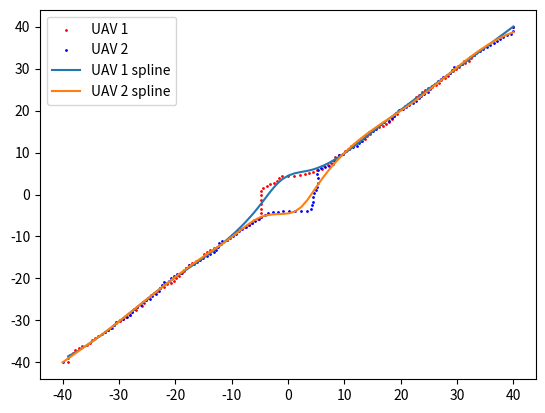

Python code for this plot:
import numpy as np
import time
import math
import matplotlib.pyplot as plt
from scipy.interpolate import splrep, BSpline

class SDPSO(object):
    def __init__(self, start, target, v, h, path_1, path_2, it, ds, Varsize):
        'SDPSO input'
        self.start = start     # UAVs' starting points
        self.target = target   # UAVs' targeting points
        self.v = v             # UAVs' last velocity (it*4)
        self.h = h             # UAVs' heading (it*2)
        self.path_1 = path_1   # UAV1's path (it*2)
        self.path_2 = path_2   # UAV2's path (it*2)
        self.it = it    # current iterations
        self.total_dist_1 = math.sqrt((start[0,0] - target[0,0]) ** 2 + (start[0,1] - target[0,1]) ** 2)
        self.total_dist_2 = math.sqrt((start[0,2] - target[0,2]) ** 2 + (start[0,3] - target[0,3]) ** 2)
        self.dist_max = math.sqrt((start[0,0] - start[0,2]) ** 2 + (start[0,1] - start[0,3]) ** 2)
        self.ds = ds           # safety distance
        self.VarMin = -3       # velocity constraints
        self.VarMax = 3        # velocity constraints
        self.Varsize = Varsize # 2 * number of UAV
        ' Global message (information of UAVs) '
        self.uav_id = []
        self.uav_type = []
        self.uav_velocity = []
        self.uav_Rmin = []
        self.uav_position = []
        self.depots = []
        'SDPSO parameters'
        self.MaxIt = 30       # Maximum Number of Iterations
        self.nPop_max = 100    # Population Size (Swarm Size)
        self.nPop_min = 50     # Population Size (Swarm Size)
        self.w = 1             # Inertia Weight
        self.wdamp = 0.99      # Inertia Weight Damping Ratio
        self.c1 = 1.5          # Personal Learning Coefficient
        self.c2 = 2.0          # Global Learning Coefficient
        self.w1 = 2          # relative weight factor of cost funtion 1
        self.w2 = 1          # relative weight factor of cost funtion 2
        self.w3 = 1          # relative weight factor of cost funtion 3
        'simulated annealing (SA) parameters'
        self.p = 0             # initial probability of a suboptimal solution being accepted
        self.rand = np.random.rand()
        self.T = 1             # temperature of current system (T=1)
        'acceleration of convergence based on dimensional learning strategy (DLS)' 
        self.count = 0         # non-updating number
        self.m = 2             # Random threshold fo the acceleration of convergence
        'velocity limits'
        self.VelMax = 3
        self.VelMin = -self.VelMax
        'pre-setup matrix for SDPSO'
        # individual particles
        self.Position = []                                                                           # nPop_max*4    
        self.Cost = np.empty([self.nPop_max, 4])                                                     # nPop_max*4 (cost_1, cost_2, cost_3, cost)
        self.Velocity =  []                                                                          # nPop_max*4
        self.Best_Position = np.empty([self.nPop_max, Varsize])                                      # nPop_max*4
        self.Best_Cost = np.empty([self.nPop_max, 1])                                                # nPop_max*1
        # global
        self.GlobalBest_Cost = float('inf') # scalar
        self.pre_GlobalBest_Cost = 0 # scalar
        self.GlobalBest_Position = np.zeros([1,Varsize]) # 1*4

    def iteration(self):
        # collision potential
        if math.sqrt((self.path_1[self.it,0] - self.path_2[self.it,0]) ** 2 + (self.path_1[self.it,1] - self.path_2[self.it,1]) ** 2) < self.ds:
            # initialization
            self.Position = np.random.uniform(self.VarMin, self.VarMax, [self.nPop_max,Varsize])  
            self.Velocity = np.random.uniform(self.VarMin, self.VarMax, [self.nPop_max,Varsize])
            for i in range(self.nPop_max):
                ax1 = self.Position[i,0]
                ay1 = self.Position[i,1]
                ax2 = self.Position[i,2]
                ay2 = self.Position[i,3]
                # body frame
                vxn1 = self.v[self.it,0] + ax1; vxn1 = max(vxn1, self.VarMin); vxn1 = min(vxn1, self.VarMax) 
                vyn1 = self.v[self.it,1] + ay1; vyn1 = max(vyn1, self.VarMin); vyn1 = min(vyn1, self.VarMax)
                vxn2 = self.v[self.it,2] + ax2; vxn2 = max(vxn2, self.VarMin); vxn2 = min(vxn2, self.VarMax)
                vyn2 = self.v[self.it,3] + ay2; vyn2 = max(vyn2, self.VarMin); vyn2 = min(vyn2, self.VarMax)
                # body frame to world frame
                wvx1 = vxn1 * math.cos(self.h[self.it,0]) - vyn1 * math.sin(self.h[self.it,0]); wvy1 = vxn1 * math.sin(self.h[self.it,0]) + vyn1 * math.cos(self.h[self.it,0])
                wvx2 = vxn2 * math.cos(self.h[self.it,1]) - vyn2 * math.sin(self.h[self.it,1]); wvy2 = vxn2 * math.sin(self.h[self.it,1]) + vyn2 * math.cos(self.h[self.it,1])
                # world frame waypoints
                xn1 = self.path_1[self.it,0] + wvx1
                yn1 = self.path_1[self.it,1] + wvy1
                xn2 = self.path_2[self.it,0] + wvx2
                yn2 = self.path_2[self.it,1] + wvy2
                # world frame heading
                theta_1 = self.heading(xn1, self.target[0,0], yn1, self.target[0,1]) # new heading
                theta_2 = self.heading(xn2, self.target[0,2], yn2, self.target[0,3]) # new heading
                # calculate cost values
                cost_1 = self.cal_cost_1(xn1, yn1, xn2, yn2)
                cost_2 = self.cal_cost_2(xn1, yn1, xn2, yn2)
                if self.it == 0:
                    cost_3 = self.cal_cost_3(theta_1, theta_1, theta_2, theta_2)
                else:
                    cost_3 = self.cal_cost_3(theta_1, self.h[self.it-1, 0], theta_2, self.h[self.it-1, 1])
                
                cost = self.w1*cost_1 + self.w2*cost_2 + self.w3*cost_3
                self.Cost[i,0] = cost_1
                self.Cost[i,1] = cost_2
                self.Cost[i,2] = cost_3
                self.Cost[i,3] = cost
                # update personal best
                self.Best_Position[i,:] = self.Position[i,:]
                self.Best_Cost[i] = self.Cost[i,3]
                #update global best
                if self.Best_Cost[i] < self.GlobalBest_Cost:
                    self.GlobalBest_Cost = self.Best_Cost[i]
                    self.GlobalBest_Position = self.Best_Position[i,:]

            # SDPSO main loop
            for j in range(self.MaxIt):
                    for i in range(self.nPop_max):
                        self.Velocity[i,:] = self.w * self.Velocity[i,:] 
                        + self.c1 * np.random.rand(1,self.Varsize) * (self.Best_Position[i,:] - self.Position[i,:])
                        + self.c2 * np.random.rand(1,self.Varsize) * (self.GlobalBest_Position - self.Position[i,:])

                        # apply velocity limits
                        for k in range(self.Varsize):
                            self.Velocity[i,k] = max(self.Velocity[i,k], self.VelMin)
                            self.Velocity[i,k] = min(self.Velocity[i,k], self.VelMax)

                        # update position
                        self.Position[i,:] = self.Position[i,:] + self.Velocity[i,:] 

                        # evaluation
                        ax1 = self.Position[i,0]
                        ay1 = self.Position[i,1]
                        ax2 = self.Position[i,2]
                        ay2 = self.Position[i,3]
                        # body frame
                        vxn1 = self.v[self.it,0] + ax1; vxn1 = max(vxn1, self.VarMin); vxn1 = min(vxn1, self.VarMax) 
                        vyn1 = self.v[self.it,1] + ay1; vyn1 = max(vyn1, self.VarMin); vyn1 = min(vyn1, self.VarMax)
                        vxn2 = self.v[self.it,2] + ax2; vxn2 = max(vxn2, self.VarMin); vxn2 = min(vxn2, self.VarMax)
                        vyn2 = self.v[self.it,3] + ay2; vyn2 = max(vyn2, self.VarMin); vyn2 = min(vyn2, self.VarMax)
                        # body frame to world frame
                        wvx1 = vxn1 * math.cos(self.h[self.it,0]) - vyn1 * math.sin(self.h[self.it,0]); wvy1 = vxn1 * math.sin(self.h[self.it,0]) + vyn1 * math.cos(self.h[self.it,0])
                        wvx2 = vxn2 * math.cos(self.h[self.it,1]) - vyn2 * math.sin(self.h[self.it,1]); wvy2 = vxn2 * math.sin(self.h[self.it,1]) + vyn2 * math.cos(self.h[self.it,1])
                        # world frame waypoints
                        xn1 = self.path_1[self.it,0] + wvx1
                        yn1 = self.path_1[self.it,1] + wvy1
                        xn2 = self.path_2[self.it,0] + wvx2
                        yn2 = self.path_2[self.it,1] + wvy2
                        # world frame heading
                        theta_1 = self.heading(xn1, self.target[0,0], yn1, self.target[0,1]) # new heading
                        theta_2 = self.heading(xn2, self.target[0,2], yn2, self.target[0,3]) # new heading
                        # calculate cost values
                        cost_1 = self.cal_cost_1(xn1, yn1, xn2, yn2)
                        cost_2 = self.cal_cost_2(xn1, yn1, xn2, yn2)
                        if self.it == 0:
                            cost_3 = self.cal_cost_3(theta_1, theta_1, theta_2, theta_2)
                        else:
                            cost_3 = self.cal_cost_3(theta_1, self.h[self.it-1, 0], theta_2, self.h[self.it-1, 1])
                        cost = self.w1*cost_1 + self.w2*cost_2 + self.w3*cost_3
                        self.Cost[i,0] = cost_1
                        self.Cost[i,1] = cost_2
                        self.Cost[i,2] = cost_3
                        self.Cost[i,3] = cost

                        # update personal best
                        if self.count > self.m:
                            if self.Cost[i,3] < self.Best_Cost[i]:
                                self.Best_Position[i,:] = self.Position[i,:]
                                self.Best_Cost[i] = self.Cost[i,3]
                                self.count = 0

                                # update global best
                                if self.Best_Cost[i] < self.GlobalBest_Cost:
                                    if self.p > float(self.rand):
                                        self.pre_GlobalBest_Cost = self.GlobalBest_Cost
                                        self.GlobalBest_Cost = self.Best_Cost[i]
                                        self.GlobalBest_Position = self.Best_Position[i,:]
                        
                        # update parameters
                    if j > 0:
                        self.count += 1
                        self.w = self.w * self.wdamp
                        r = (self.MaxIt - j) / self.MaxIt
                        self.T = self.T * r
                        try:
                            self.p = math.exp(-(self.GlobalBest_Cost - self.pre_GlobalBest_Cost)/self.T)
                        except:
                            self.p = math.inf
                        self.rand = np.random.rand()
                        self.m = (j / self.MaxIt) * (self.VarMax - self.VarMin)
        # without collision potential
        else:
            # initialization
            self.Position = np.random.uniform(self.VarMin, self.VarMax, [self.nPop_min,Varsize])  
            self.Velocity = np.random.uniform(self.VarMin, self.VarMax, [self.nPop_min,Varsize])
            for i in range(self.nPop_min):
                ax1 = self.Position[i,0]
                ay1 = self.Position[i,1]
                ax2 = self.Position[i,2]
                ay2 = self.Position[i,3]
                # body frame
                vxn1 = self.v[self.it,0] + ax1; vxn1 = max(vxn1, self.VarMin); vxn1 = min(vxn1, self.VarMax) 
                vyn1 = self.v[self.it,1] + ay1; vyn1 = max(vyn1, self.VarMin); vyn1 = min(vyn1, self.VarMax)
                vxn2 = self.v[self.it,2] + ax2; vxn2 = max(vxn2, self.VarMin); vxn2 = min(vxn2, self.VarMax)
                vyn2 = self.v[self.it,3] + ay2; vyn2 = max(vyn2, self.VarMin); vyn2 = min(vyn2, self.VarMax)
                # body frame to world frame
                wvx1 = vxn1 * math.cos(self.h[self.it,0]) - vyn1 * math.sin(self.h[self.it,0]); wvy1 = vxn1 * math.sin(self.h[self.it,0]) + vyn1 * math.cos(self.h[self.it,0])
                wvx2 = vxn2 * math.cos(self.h[self.it,1]) - vyn2 * math.sin(self.h[self.it,1]); wvy2 = vxn2 * math.sin(self.h[self.it,1]) + vyn2 * math.cos(self.h[self.it,1])
                # world frame waypoints
                xn1 = self.path_1[self.it,0] + wvx1
                yn1 = self.path_1[self.it,1] + wvy1
                xn2 = self.path_2[self.it,0] + wvx2
                yn2 = self.path_2[self.it,1] + wvy2
                # world frame heading
                theta_1 = self.heading(xn1, self.target[0,0], yn1, self.target[0,1]) # new heading
                theta_2 = self.heading(xn2, self.target[0,2], yn2, self.target[0,3]) # new heading
                # calculate cost values
                cost_1 = self.cal_cost_1(xn1, yn1, xn2, yn2)
                cost_2 = self.cal_cost_2(xn1, yn1, xn2, yn2)
                if self.it == 0:
                    cost_3 = self.cal_cost_3(theta_1, theta_1, theta_2, theta_2)
                else:
                    cost_3 = self.cal_cost_3(theta_1, self.h[self.it-1, 0], theta_2, self.h[self.it-1, 1])
                
                cost = self.w1*cost_1 + self.w2*cost_2 + self.w3*cost_3
                self.Cost[i,0] = cost_1
                self.Cost[i,1] = cost_2
                self.Cost[i,2] = cost_3
                self.Cost[i,3] = cost
                # update personal best
                self.Best_Position[i,:] = self.Position[i,:]
                self.Best_Cost[i] = self.Cost[i,3]
                #update global best
                if self.Best_Cost[i] < self.GlobalBest_Cost:
                    self.GlobalBest_Cost = self.Best_Cost[i]
                    self.GlobalBest_Position = self.Best_Position[i,:]

            # SDPSO main loop
            for j in range(self.MaxIt):
                for i in range(self.nPop_min):
                    self.Velocity[i,:] = self.w * self.Velocity[i,:] 
                    + self.c1 * np.random.rand(1,self.Varsize) * (self.Best_Position[i,:] - self.Position[i,:])
                    + self.c2 * np.random.rand(1,self.Varsize) * (self.GlobalBest_Position - self.Position[i,:])

                    # apply velocity limits
                    for k in range(self.Varsize):
                        self.Velocity[i,k] = max(self.Velocity[i,k], self.VelMin)
                        self.Velocity[i,k] = min(self.Velocity[i,k], self.VelMax)

                    # update position
                    self.Position[i,:] = self.Position[i,:] + self.Velocity[i,:]
                    

                    # evaluation
                    ax1 = self.Position[i,0]
                    ay1 = self.Position[i,1]
                    ax2 = self.Position[i,2]
                    ay2 = self.Position[i,3]
                    # body frame
                    vxn1 = self.v[self.it,0] + ax1; vxn1 = max(vxn1, self.VarMin); vxn1 = min(vxn1, self.VarMax) 
                    vyn1 = self.v[self.it,1] + ay1; vyn1 = max(vyn1, self.VarMin); vyn1 = min(vyn1, self.VarMax)
                    vxn2 = self.v[self.it,2] + ax2; vxn2 = max(vxn2, self.VarMin); vxn2 = min(vxn2, self.VarMax)
                    vyn2 = self.v[self.it,3] + ay2; vyn2 = max(vyn2, self.VarMin); vyn2 = min(vyn2, self.VarMax)
                    # body frame to world frame
                    wvx1 = vxn1 * math.cos(self.h[self.it,0]) - vyn1 * math.sin(self.h[self.it,0]); wvy1 = vxn1 * math.sin(self.h[self.it,0]) + vyn1 * math.cos(self.h[self.it,0])
                    wvx2 = vxn2 * math.cos(self.h[self.it,1]) - vyn2 * math.sin(self.h[self.it,1]); wvy2 = vxn2 * math.sin(self.h[self.it,1]) + vyn2 * math.cos(self.h[self.it,1])
                    # world frame waypoints
                    xn1 = self.path_1[self.it,0] + wvx1
                    yn1 = self.path_1[self.it,1] + wvy1
                    xn2 = self.path_2[self.it,0] + wvx2
                    yn2 = self.path_2[self.it,1] + wvy2
                    # world frame heading
                    theta_1 = self.heading(xn1, self.target[0,0], yn1, self.target[0,1]) # new heading
                    theta_2 = self.heading(xn2, self.target[0,2], yn2, self.target[0,3]) # new heading
                    # calculate cost values
                    cost_1 = self.cal_cost_1(xn1, yn1, xn2, yn2)
                    cost_2 = self.cal_cost_2(xn1, yn1, xn2, yn2)
                    if self.it == 0:
                        cost_3 = self.cal_cost_3(theta_1, theta_1, theta_2, theta_2)
                    else:
                        cost_3 = self.cal_cost_3(theta_1, self.h[self.it-1, 0], theta_2, self.h[self.it-1, 1])
                    cost = self.w1*cost_1 + self.w2*cost_2 + self.w3*cost_3
                    self.Cost[i,0] = cost_1
                    self.Cost[i,1] = cost_2
                    self.Cost[i,2] = cost_3
                    self.Cost[i,3] = cost

                    # update personal best
                    if self.count > self.m:
                        if self.Cost[i,3] < self.Best_Cost[i]:
                            self.Best_Position[i,:] = self.Position[i,:]
                            self.Best_Cost[i] = self.Cost[i,3]
                            self.count = 0

                            # update global best
                            if self.Best_Cost[i] < self.GlobalBest_Cost:
                                self.GlobalBest_Cost = self.Best_Cost[i]
                                self.GlobalBest_Position = self.Best_Position[i,:]
                    
                # update parameters
                if j > 0:
                    self.count += 1
                    self.w = self.w * self.wdamp
                    self.m = (j / self.MaxIt) * (self.VarMax - self.VarMin)

        ax1 = self.GlobalBest_Position[0]
        ay1 = self.GlobalBest_Position[1]
        ax2 = self.GlobalBest_Position[2]
        ay2 = self.GlobalBest_Position[3]
        vxn1 = self.v[self.it,0] + ax1; vxn1 = max(vxn1, self.VarMin); vxn1 = min(vxn1, self.VarMax) 
        vyn1 = self.v[self.it,1] + ay1; vyn1 = max(vyn1, self.VarMin); vyn1 = min(vyn1, self.VarMax)
        vxn2 = self.v[self.it,2] + ax2; vxn2 = max(vxn2, self.VarMin); vxn2 = min(vxn2, self.VarMax)
        vyn2 = self.v[self.it,3] + ay2; vyn2 = max(vyn2, self.VarMin); vyn2 = min(vyn2, self.VarMax)

        return vxn1, vyn1, vxn2, vyn2, self.GlobalBest_Cost
    
    def heading(self, xn, target_xn, yn, target_yn):
        delta_x = target_xn - xn
        delta_y = target_yn - yn
        theta = np.arctan2(delta_y, delta_x)
        return theta

    def cal_cost_1(self, xn1, yn1, xn2, yn2):
        dist_1 = math.sqrt((xn1 - self.target[0,0]) ** 2 + (yn1 - self.target[0,1]) ** 2)
        dist_2 = math.sqrt((xn2 - self.target[0,2]) ** 2 + (yn2 - self.target[0,3]) ** 2)
        coeff_pun = (dist_1 + dist_2) / (self.total_dist_1 + self.total_dist_2)
        cost_1 = (dist_1 + dist_2) * coeff_pun
        return cost_1
    
    def cal_cost_2(self, xn1, yn1, xn2, yn2):
        dist_12 = math.sqrt((xn1 - xn2) ** 2 + (yn1 - yn2) ** 2)
        k = 200
        coeff_pun = k * math.exp(-((dist_12/self.dist_max) ** 2))
        if dist_12 > self.ds:
            cost_2 = 0
        else:
            cost_2 = (1/dist_12)*coeff_pun
        
        return cost_2
    
    def cal_cost_3(self, theta_1, theta_1_old, theta_2, theta_2_old):
        k = 100
        theta_max = 2/math.pi
        coeff_pun_1 = k * math.exp(-(((theta_1 - theta_1_old)/theta_max) ** 2))
        coeff_pun_2 = k * math.exp(-(((theta_2 - theta_2_old)/theta_max) ** 2))
        
        if abs(theta_1 - theta_1_old) > theta_max:
            sub_cost_1 = theta_1 * coeff_pun_1
        else:
            sub_cost_1 = 0

        if abs(theta_2 - theta_2_old) > theta_max:
            sub_cost_2 = theta_2 * coeff_pun_2
        else:
            sub_cost_2 = 0

        cost_3 = sub_cost_1 + sub_cost_2
        return cost_3
    
    
def heading(xn, target_xn, yn, target_yn):
    delta_x = target_xn - xn
    delta_y = target_yn - yn
    theta = np.arctan2(delta_y, delta_x)
    return theta

def b2w(vxn1, vyn1, vxn2, vyn2, h1, h2):
    wvx1 = vxn1 * math.cos(h1) - vyn1 * math.sin(h1); wvy1 = vxn1 * math.sin(h1) + vyn1 * math.cos(h1)
    wvx2 = vxn2 * math.cos(h2) - vyn2 * math.sin(h2); wvy2 = vxn2 * math.sin(h2) + vyn2 * math.cos(h2)
    return wvx1, wvy1, wvx2, wvy2


def plot_path(it, x1, y1, x2, y2):
    plt.title(f'Iterations: {it}')
    plt.scatter(x1, y1, color = 'red', s=10, label = 'UAV 1')
    plt.scatter(x2, y2, color = 'blue', s=10,label = 'UAV 2')
    plt.xlabel('x (m)')
    plt.ylabel('y (m)')
    if it == 0:
        plt.legend(loc = 'upper left')
    plt.pause(0.5)
    return None

if __name__ == "__main__":
    # initial parameters
    xs1 = -40; ys1 = -40; xg1 = 40; yg1 = 40
    xs2 = 40; ys2 = 40; xg2 = -40; yg2 = -40
    iteration = 1000
    start = np.matrix([xs1, ys1, xs2, ys2])
    target = np.matrix([xg1, yg1, xg2, yg2])
    v = np.matrix([0, 0, 0, 0])
    path_1 = np.array([[xs1, ys1]])
    path_2 = np.array([[xs2, ys2]])
    h1 = heading(xn=start[0,0], target_xn=target[0,0], yn=start[0,1], target_yn=target[0,1])
    h2 = heading(xn=start[0,2], target_xn=target[0,2], yn=start[0,3], target_yn=target[0,3])
    # avoid special case i.e. heading angle = 45*n degree
    if (h1 == math.pi/4 or h1 == 0.75*math.pi or h1 == -math.pi/4 or h1 == -0.75*math.pi):
        path_1[0, 0] += 0.01
    elif (h2 == math.pi/4 or h2 == 0.75*math.pi or h2 == -math.pi/4 or h2 == -0.75*math.pi):
        path_2[0, 0] += 0.01
    h =np.matrix([h1, h2])


    ds = 10
    Varsize = 4
    it = 0
    dt = 0.25    # update rate
    d1 = 0      # UAV1 moving distance
    d2 = 0      # UAV2 moving distance
    d_total = 0 # total moving distance
    df = 10    # acceptance distance
    cost = np.zeros(1)   # cost value
    start_time = time.time()
    
    for it in range (iteration):
        wypt = SDPSO(start, target, v, h, path_1, path_2, it, ds, Varsize)
        vxn1, vyn1, vxn2, vyn2, cost_ = wypt.iteration()
        cost = np.append(cost, cost_, axis = 0)
        v = np.append(v, [[vxn1, vyn1, vxn2, vyn2]], axis = 0)
        # body frame to world frame
        wvx1, wvy1, wvx2, wvy2 = b2w(vxn1, vyn1, vxn2, vyn2, h[0,0], h[0,1])
        # world frame path
        path_1_x = np.round(path_1[it,0] + wvx1*dt, 4)
        path_1_y = np.round(path_1[it,1] + wvy1*dt, 4)
        path_2_x = np.round(path_2[it,0] + wvx2*dt, 4)
        path_2_y = np.round(path_2[it,1] + wvy2*dt, 4)
        path_1 = np.append(path_1, [[path_1_x, path_1_y]], axis = 0)
        path_2 = np.append(path_2, [[path_2_x, path_2_y]], axis = 0)
        print(f'iteration: {it+1}, UAV1_x: {path_1[it+1, 0]}, UAV1_y: {path_1[it+1, 1]}, UAV2_x: {path_2[it+1, 0]}, UAV2_y: {path_2[it+1, 1]}, cost: {cost[it+1]}')
        # update heading
        h1_ = heading(path_1_x, target[0,0], path_1_y, target[0,1])
        h2_ = heading(path_2_x, target[0,2], path_2_y, target[0,3])
        h = np.append(h, [[h1, h2]], axis = 0)
        # avoid special case i.e. heading angle = 45*n degree
        if (h1_ == math.pi/4 or h1_ == 0.75*math.pi or h1_ == -math.pi/4 or h1_ == -0.75*math.pi):
            path_1[it+1, 0] += 0.01
        elif (h2_ == math.pi/4 or h2_ == 0.75*math.pi or h2_ == -math.pi/4 or h2_ == -0.75*math.pi):
            path_2[it+1, 0] += 0.01
        # moving distance
        d1 = math.sqrt((path_1[it+1, 0] - path_1[it, 0]) ** 2 + (path_1[it+1, 1] - path_1[it, 1]) ** 2)
        d2 = math.sqrt((path_2[it+1, 0] - path_2[it, 0]) ** 2 + (path_2[it+1, 1] - path_2[it, 1]) ** 2)
        d_total += (d1 + d2)
        # plot_path(it, np.array(path_1[:, 0]), np.array(path_1[:, 1]), np.array(path_2[:, 0]), np.array(path_2[:, 1]))

        # check if UAVs arrive goals
        if math.sqrt((path_1[it+1, 0] - target[0,0]) ** 2 + (path_1[it+1, 1] - target[0,1]) ** 2) < df and math.sqrt((path_2[it+1, 0] - target[0,2]) ** 2 + (path_2[it+1, 1] - target[0,3]) ** 2) < df:
            path_1[it+1, 0] = target[0,0]
            path_1[it+1, 1] = target[0,1]
            path_2[it+1, 0] = target[0,2]
            path_2[it+1, 1] = target[0,3]
            # plot_path(it, np.array(path_1[:, 0]), np.array(path_1[:, 1]), np.array(path_2[:, 0]), np.array(path_2[:, 1]))
            # plt.show()
            break

    # sort array
    path_1 = path_1[path_1[:,0].argsort()]
    path_2 = path_2[path_2[:,0].argsort()]

    s_1 = path_1.shape[0] - 3 * math.sqrt(2 * path_1.shape[0])
    s_2 = path_2.shape[0] - 3 * math.sqrt(2 * path_2.shape[0])

    # spline regression
    tck_1 = splrep(path_1[:,0], path_1[:,1], s = s_1)
    tck_2 = splrep(path_2[:,0], path_2[:,1], s = s_2)
    plt.scatter(path_1[:,0], path_1[:,1], color = 'red', s=1, label = 'UAV 1')
    plt.scatter(path_2[:,0], path_2[:,1], color = 'blue', s=1, label = 'UAV 2')
    plt.plot(path_1[:,0], BSpline(*tck_1)(path_1[:,0]), label = 'UAV 1 spline')
    plt.plot(path_2[:,0], BSpline(*tck_2)(path_2[:,0]), label = 'UAV 2 spline')
    plt.legend()
    plt.show()
    print(f'Process time: {time.time() - start_time} (sec)')
    print(f'Cost value = {cost[it]}')
    print(f'total distance = {d_total}')